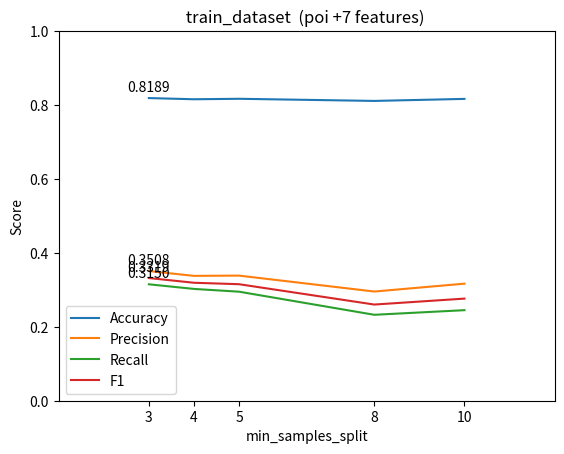

Generate this figure with matplotlib:

import matplotlib.pyplot as plt


# 8 features
min_samples_split = [3, 4, 5, 8,  10]
accuracy = [0.81886, 0.81564, 0.81693, 0.81114, 0.81664]
precision = [0.35078, 0.33780, 0.33850, 0.29543, 0.31674]
recall = [0.31500, 0.30250, 0.29500, 0.23250, 0.24500]
f1 = [0.33193, 0.31918, 0.31526, 0.26021, 0.27629]



plt.plot(min_samples_split, accuracy, label='Accuracy')
plt.plot(min_samples_split, precision, label='Precision')
plt.plot(min_samples_split, recall, label='Recall')
plt.plot(min_samples_split, f1, label='F1')
#
max_accuracy = max(accuracy)
max_precision = max(precision)
max_recall = max(recall)
max_f1 = max(f1)

plt.annotate(f'{max_accuracy:.4f}', (min_samples_split[accuracy.index(max_accuracy)], max_accuracy), textcoords='offset points', xytext=(0,5), ha='center')
plt.annotate(f'{max_precision:.4f}', (min_samples_split[precision.index(max_precision)], max_precision), textcoords='offset points', xytext=(0,5), ha='center')
plt.annotate(f'{max_recall:.4f}', (min_samples_split[recall.index(max_recall)], max_recall), textcoords='offset points', xytext=(0,5), ha='center')
plt.annotate(f'{max_f1:.4f}', (min_samples_split[f1.index(max_f1)], max_f1), textcoords='offset points', xytext=(0,5), ha='center')
# 显示最大值对应的数据
plt.xlim([min_samples_split[0], min_samples_split[-1]])
plt.ylim([0, 1])


plt.title(' train_dataset  (8 features)  ')
plt.title(' train_dataset  (poi +7 features)  ')

plt.xlabel('min_samples_split')
plt.ylabel('Score')
plt.legend()
plt.xticks(min_samples_split)

plt.xlim([1, 12])

plt.show()